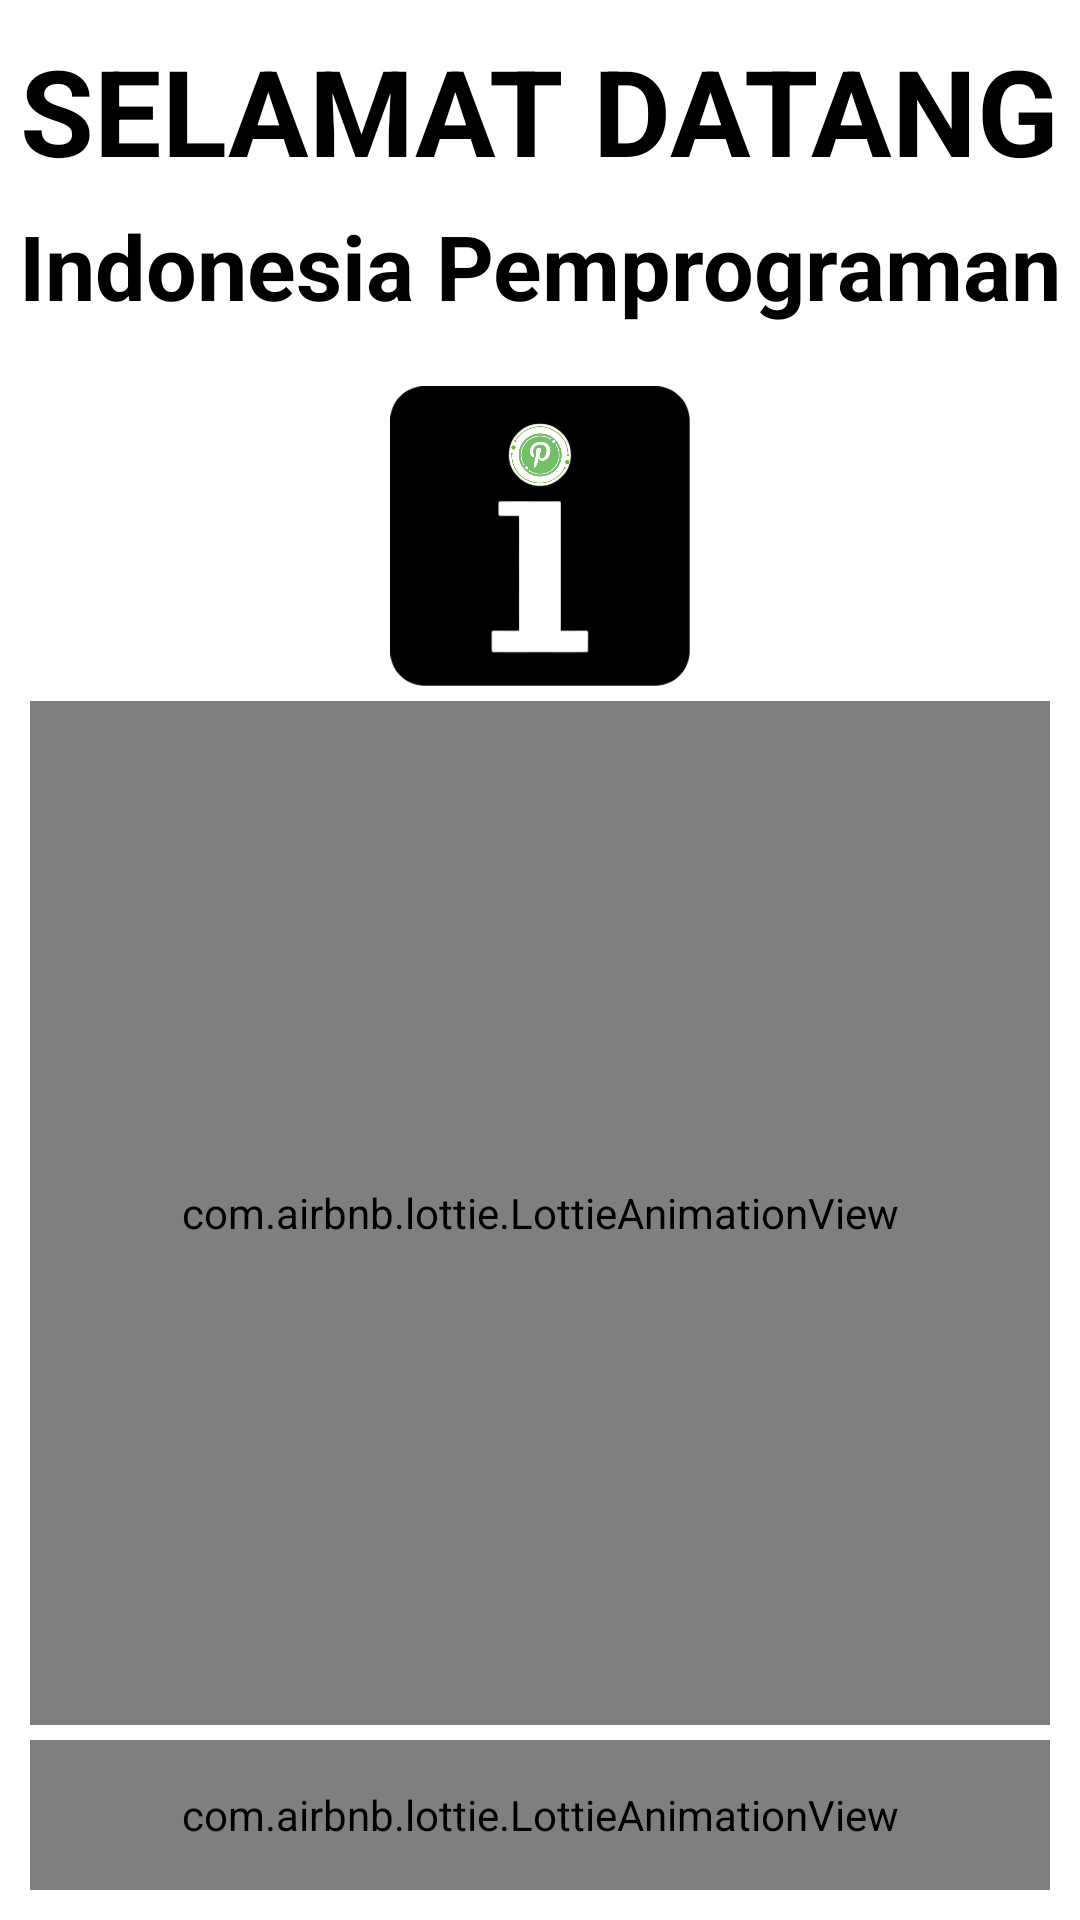

Layout XML and referenced resources for this Android screen:
<!-- AndroidManifest.xml: application theme Theme.IProgramming -->
<!-- res/layout/activity_splash_screen.xml -->
<?xml version="1.0" encoding="utf-8"?>
<RelativeLayout xmlns:android="http://schemas.android.com/apk/res/android"
    xmlns:app="http://schemas.android.com/apk/res-auto"
    xmlns:tools="http://schemas.android.com/tools"
    android:layout_width="match_parent"
    android:layout_height="match_parent"
    tools:context=".splash_screen">

    <TextView
        android:id="@+id/text1ss"
        android:layout_width="wrap_content"
        android:layout_height="wrap_content"
        android:layout_centerHorizontal="true"
        android:layout_marginTop="10dp"
        android:text="SELAMAT DATANG"
        android:textColor="@color/black"
        android:textSize="40dp"
        android:textStyle="bold" />

    <TextView
        android:id="@+id/text2ss"
        android:layout_width="wrap_content"
        android:layout_height="wrap_content"
        android:layout_below="@+id/text1ss"
        android:layout_centerHorizontal="true"
        android:layout_marginTop="5dp"
        android:text="Indonesia Pemprograman"
        android:textColor="@color/black"
        android:textSize="30dp"
        android:textStyle="bold" />

    <ImageView
        android:id="@+id/image1ss"
        android:layout_width="100dp"
        android:layout_height="100dp"
        android:layout_below="@+id/text2ss"
        android:layout_centerHorizontal="true"
        android:layout_marginTop="20dp"
        android:backgroundTint="#FFFFFF"
        android:scaleType="centerCrop"
        android:src="@drawable/logo1" />

    <com.airbnb.lottie.LottieAnimationView
        android:id="@+id/anima1ss"
        android:layout_width="wrap_content"
        android:layout_height="wrap_content"
        android:layout_above="@+id/anima2ss"
        android:layout_below="@+id/image1ss"
        android:layout_alignParentStart="true"
        android:layout_alignParentLeft="true"
        android:layout_alignParentEnd="true"
        android:layout_alignParentRight="true"
        android:layout_marginStart="10dp"
        android:layout_marginLeft="10dp"
        android:layout_marginTop="5dp"
        android:layout_marginEnd="10dp"
        android:layout_marginRight="10dp"
        android:layout_marginBottom="5dp"
        app:lottie_autoPlay="true"
        app:lottie_loop="true"
        app:lottie_rawRes="@raw/hello" />

    <com.airbnb.lottie.LottieAnimationView
        android:id="@+id/anima2ss"
        android:layout_width="wrap_content"
        android:layout_height="50dp"
        android:layout_alignParentStart="true"
        android:layout_alignParentLeft="true"
        android:layout_alignParentEnd="true"
        android:layout_alignParentRight="true"
        android:layout_alignParentBottom="true"
        android:layout_marginStart="10dp"
        android:layout_marginLeft="10dp"
        android:layout_marginEnd="10dp"
        android:layout_marginRight="10dp"
        android:layout_marginBottom="10dp"
        app:lottie_autoPlay="true"
        app:lottie_loop="true"
        app:lottie_rawRes="@raw/loading1" />

</RelativeLayout>
<!-- resources referenced by this layout -->
<resources>
  <!-- drawable logo1: jpg bitmap (drawable-v24, 83960 bytes) -->
  <style name="Theme.IProgramming" parent="Theme.MaterialComponents.DayNight.NoActionBar">
          
          <item name="colorPrimary">@color/purple_500</item>
          <item name="colorPrimaryVariant">@color/purple_700</item>
          <item name="colorOnPrimary">@color/white</item>
          
          <item name="colorSecondary">@color/teal_200</item>
          <item name="colorSecondaryVariant">@color/teal_700</item>
          <item name="colorOnSecondary">@color/black</item>
          
          <item name="android:statusBarColor" tools:targetApi="l">?attr/colorPrimaryVariant</item>
          
      </style>
  <!-- not gathered from this repository: default colours our renderer supplied (Android Studio template values) -->
  <color name="purple_500">#FF6200EE</color>
  <color name="purple_700">#FF3700B3</color>
  <color name="teal_200">#FF03DAC5</color>
  <color name="teal_700">#FF018786</color>
  <color name="black">#FF000000</color>
  <color name="white">#FFFFFFFF</color>
</resources>
